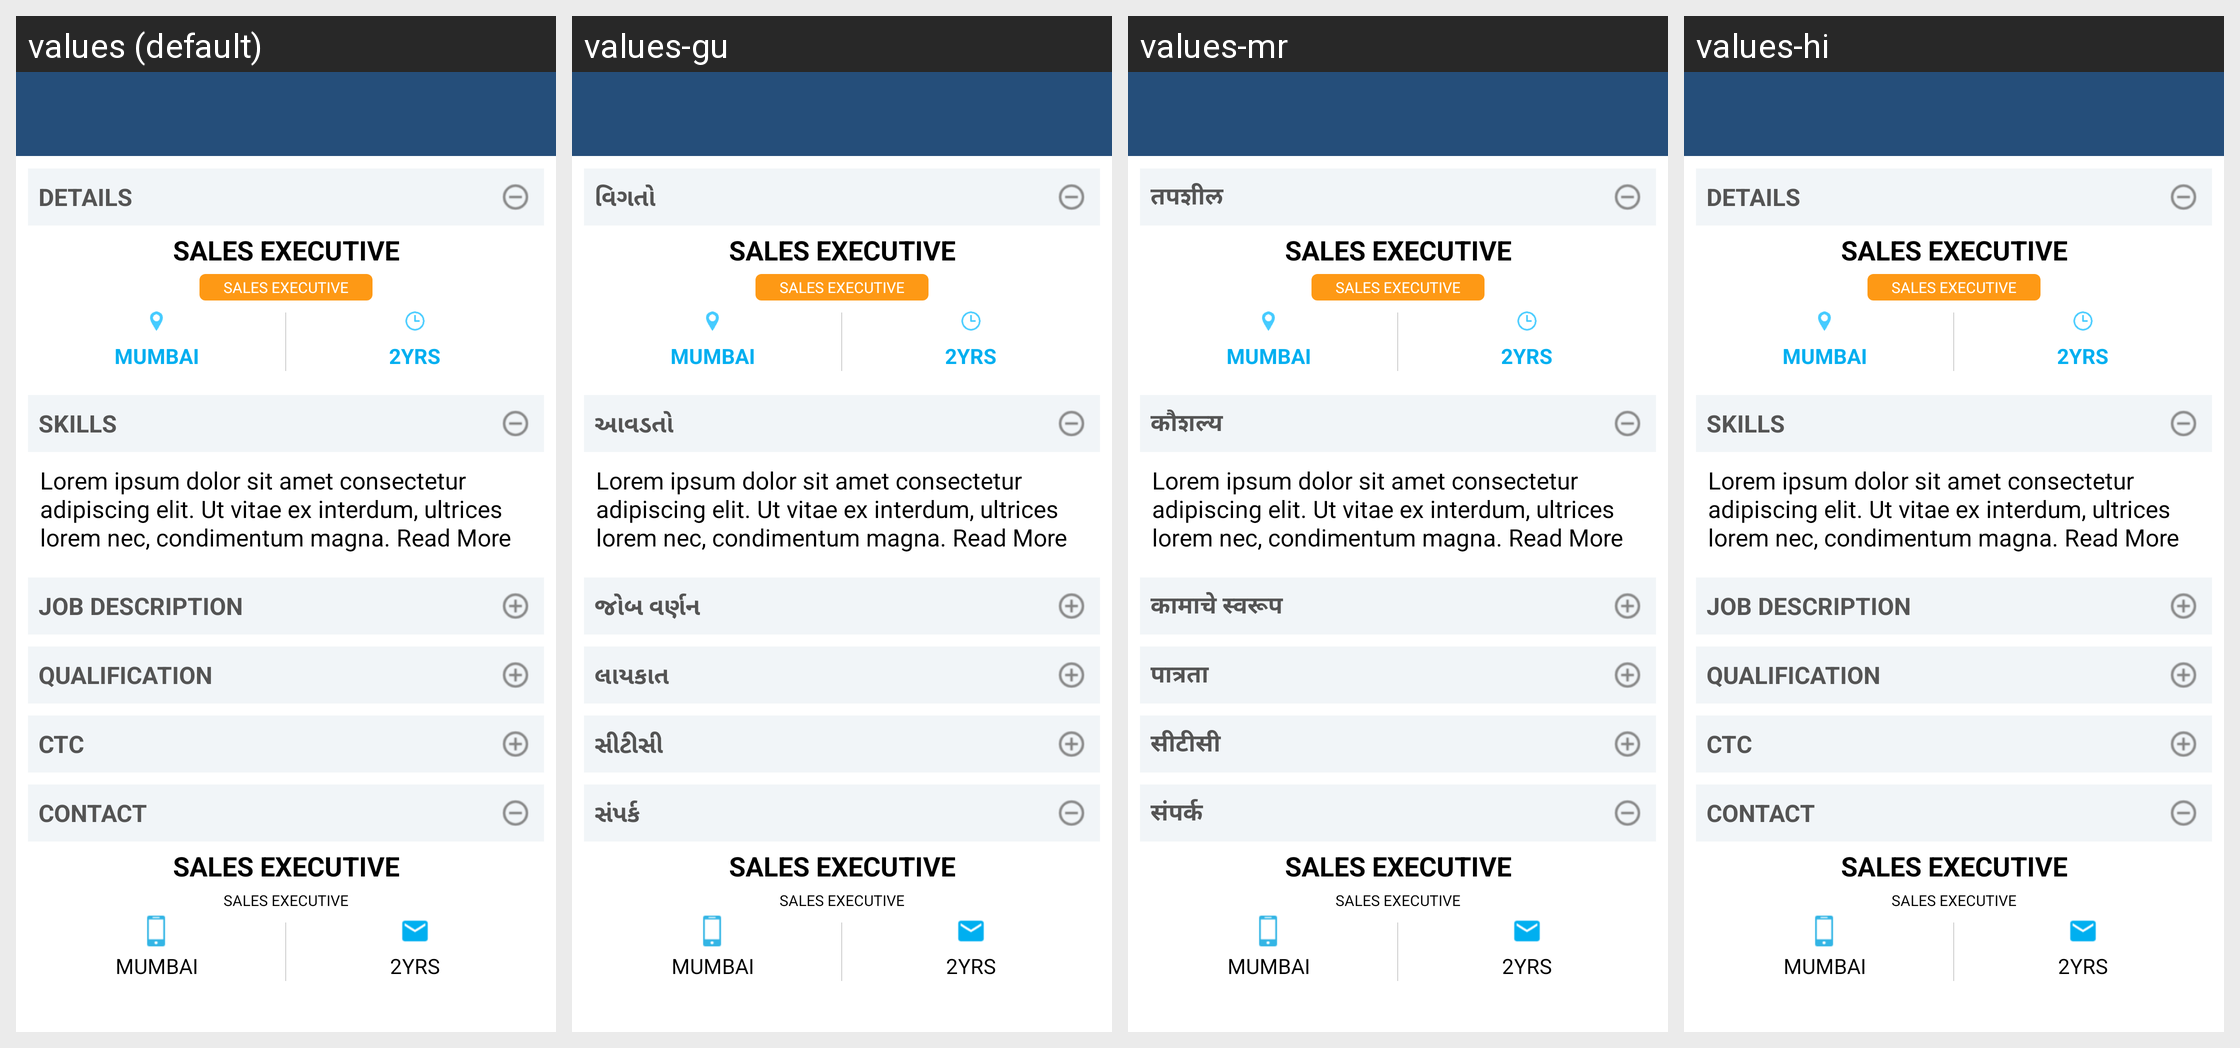

For this localized Android screen grid, give each drawn string resource with its value in every locale shown.
Android screen res/layout/activity_recruitment_detail.xml rendered under 4 locales, left to right: values (default), values-gu, values-mr, values-hi. Device: Nexus 5 (rendered at 1080×1920; each locale shown at half size, 540×960, under a caption strip naming it); theme AppTheme.
Strings drawn on this screen, with the default value and each locale's value (text and hints the layout hard-codes, and strings that could not be matched under every locale, appear in the picture but are not listed):

details
  values: DETAILS
  values-gu: વિગતો
  values-mr: तपशील
  values-hi: DETAILS  [not translated; the default value is used]

sample_recruitment_job_title
  values: SALES EXECUTIVE
  values-gu: SALES EXECUTIVE  [not translated; the default value is used]
  values-mr: SALES EXECUTIVE  [not translated; the default value is used]
  values-hi: SALES EXECUTIVE  [not translated; the default value is used]

sample_recruitment_job_location
  values: MUMBAI
  values-gu: MUMBAI  [not translated; the default value is used]
  values-mr: MUMBAI  [not translated; the default value is used]
  values-hi: MUMBAI  [not translated; the default value is used]

sample_recruitment_job_experience
  values: 2YRS
  values-gu: 2YRS  [not translated; the default value is used]
  values-mr: 2YRS  [not translated; the default value is used]
  values-hi: 2YRS  [not translated; the default value is used]

skills
  values: SKILLS
  values-gu: આવડતો
  values-mr: कौशल्य
  values-hi: SKILLS  [not translated; the default value is used]

sample_item_recycler_mobcast_audio_summary
  values: Lorem ipsum dolor sit amet consectetur adipiscing elit. Ut vitae ex interdum, ultrices lorem nec, condimentum magna. Read More
  values-gu: Lorem ipsum dolor sit amet consectetur adipiscing elit. Ut vitae ex interdum, ultrices lorem nec, condimentum magna. Read More  [not translated; the default value is used]
  values-mr: Lorem ipsum dolor sit amet consectetur adipiscing elit. Ut vitae ex interdum, ultrices lorem nec, condimentum magna. Read More  [not translated; the default value is used]
  values-hi: Lorem ipsum dolor sit amet consectetur adipiscing elit. Ut vitae ex interdum, ultrices lorem nec, condimentum magna. Read More

jobdescription
  values: JOB DESCRIPTION
  values-gu: જોબ વર્ણન
  values-mr: कामाचे स्वरूप
  values-hi: JOB DESCRIPTION  [not translated; the default value is used]

qualification
  values: QUALIFICATION
  values-gu: લાયકાત
  values-mr: पात्रता
  values-hi: QUALIFICATION  [not translated; the default value is used]

ctc
  values: CTC
  values-gu: સીટીસી
  values-mr: सीटीसी
  values-hi: CTC  [not translated; the default value is used]

contact
  values: CONTACT
  values-gu: સંપર્ક
  values-mr: संपर्क
  values-hi: CONTACT  [not translated; the default value is used]
